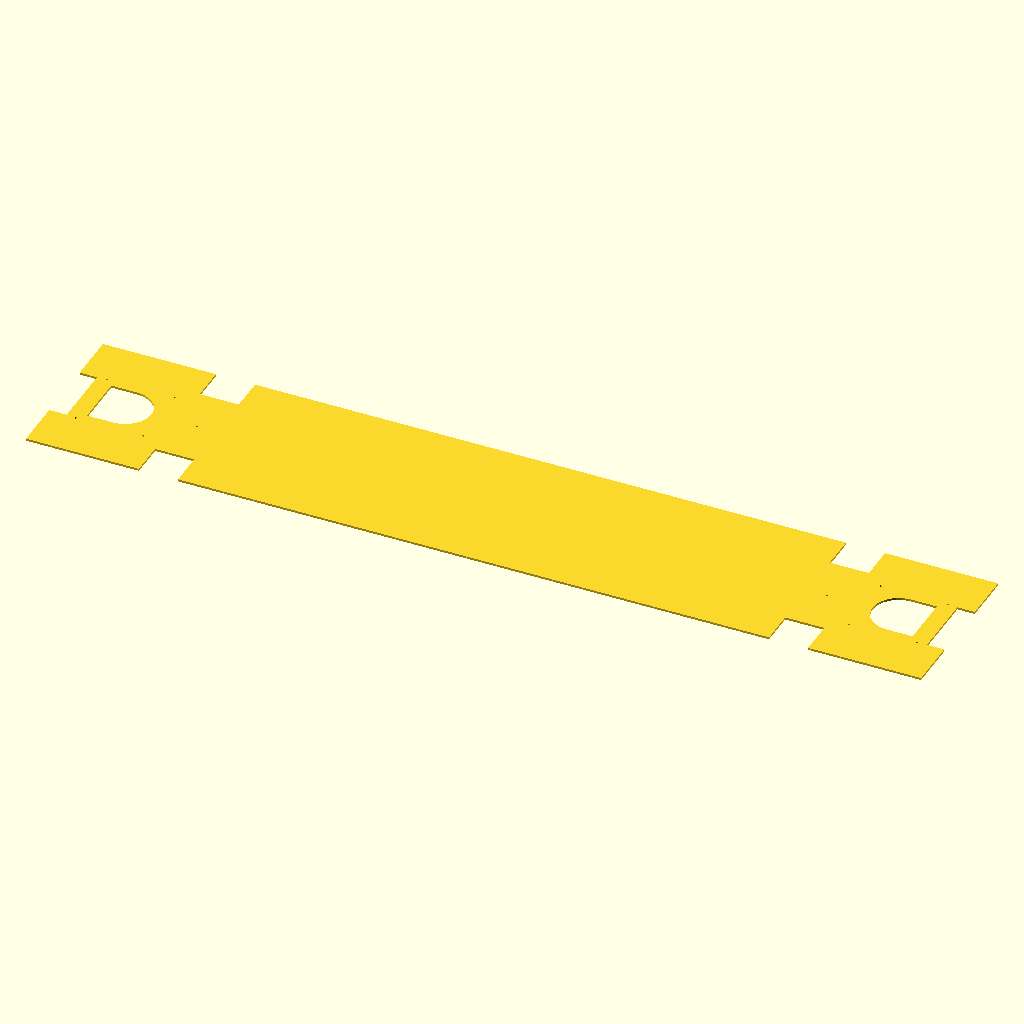
Cell 1: the model at its default parameters.
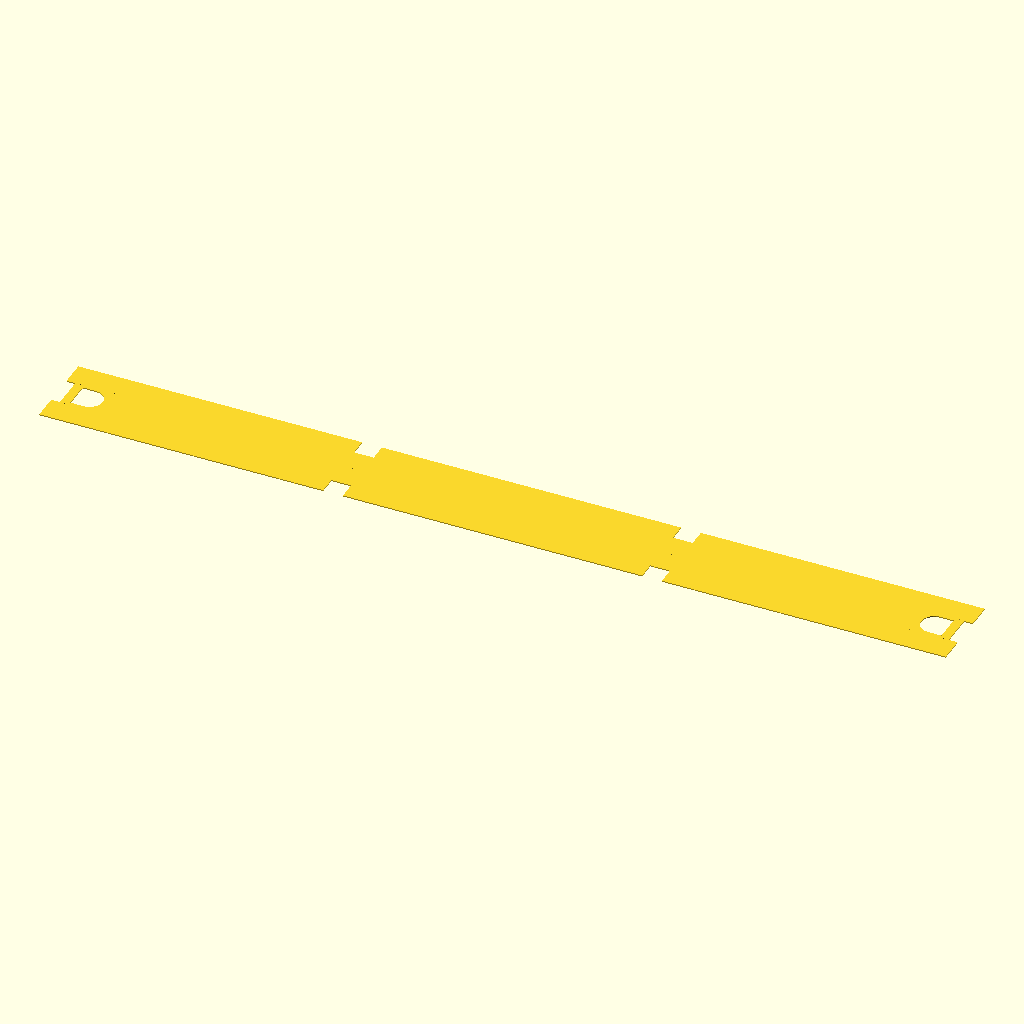
Cell 2 — x1 set to 824, the other parameters unchanged.
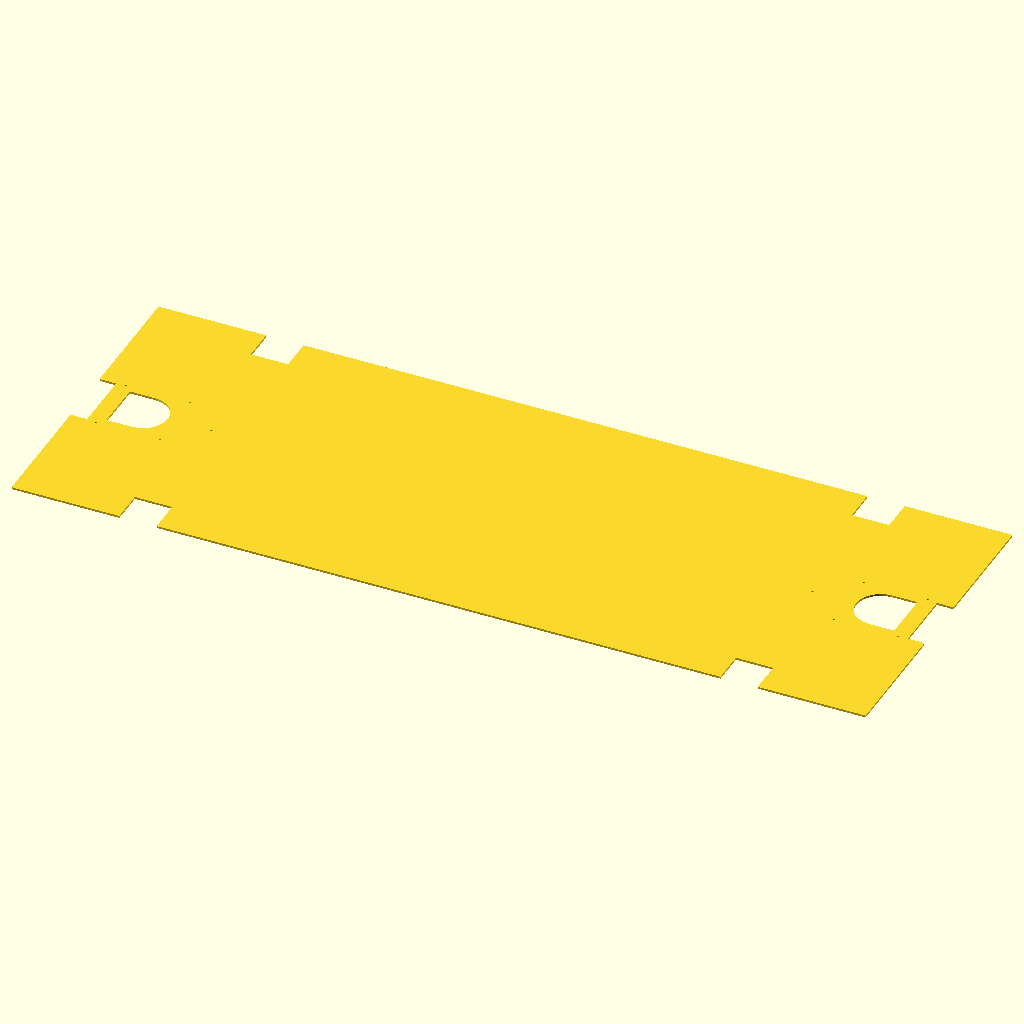
Cell 3: y1 = 152 (everything else at default).
The same orthographic view direction (rotation 55°, 0°, 25°; colour scheme Cornfield) for every cell, with the view re-fitted per cell, so scale and position can differ between cells.
The OpenSCAD source (sibrap/laser/frame2-bottom.scad):
include <frame0-config.scad>

// Рама для 3д-принтера SibRap
// под любую толщину оргстекла
// Генерируются чертежи в dxf-формате
// Для установки толщины отредактируйте файл frame0-config.scad

// габаритные размеры
// длина
x1 = 412;
// ширина
y1 = 76;
echo(str("Габариты: ",x1," x ",y1));

// диаметр отверстий под винты M3
d1 = 3;

// крепление двигателя NEMA17
// расстояние между отверстиями
dx = 31;
// расстояние от края до отверстий
x2 = 12.5;
// диаметр отверстия под посадку
d2 = 24;
// вырез под винты - ширина
x21 = d2/2;

// вырез под крепление направляющей Z
// длина
x3 = 17-dh/2;
// ширина
y3 = 30;

// вырез под раму
// длина
x4 = dh;
// ширина
y4 = 16;
// расстояние между осями вырезов по горизонтали
dx4 = 290+dh;
// диаметр отверстия под винт М5
d4 = 5;

module frame2_cut(d1,d4) {
    // крепление двигателя NEMA17
    translate([x2,(y1-dx)/2,0]) {
        cylinder(r=d1/2,h=dh,$fn=fn2);
        translate([dx,0,0])cylinder(r=d1/2,h=dh,$fn=fn2);
        translate([0,dx,0])cylinder(r=d1/2,h=dh,$fn=fn2);
        translate([dx,dx,0])cylinder(r=d1/2,h=dh,$fn=fn2);
        translate([dx/2,dx/2,0])cylinder(r=d2/2,h=dh);
        translate([(dx-x21)/2,dx/2,dh/2])cube([x21,d2,dh],true);
    }
    // вырез под крепление направляющей Z
    translate([0,(y1-y3)/2,0])cube([x3,y3,dh]);
    // вырез под раму
    translate([(x1-dx4)/2,0,0])cube([x4,y4,dh]);
    translate([(x1-dx4)/2,y1-y4,0])cube([x4,y4,dh]);
    // отверстие под винт
    translate([(x1-dx4+dh)/2,y1/2,0])cylinder(r=d4/2,h=dh);
}


module frame2_main(d1,d4) {
    difference() {
        cube([x1,y1,dh]);
        frame2_cut(d1,d4);
        translate([x1,0,0]) mirror([1,0,0]) frame2_cut(d1,d4);
    }
}

module frame2_laser() {
    d1_ = d1 < D_MIN ? 1 : d1;
    d4_ = d4 < D_MIN ? 1 : d4;
    frame2_main(d1_,d4_);
}

//projection() main(d1,d4);
projection() frame2_laser();
Parameter table extracted from the source (name, type, default, range or options):
x1: number, default 412
y1: number, default 76
d1: number, default 3
dx: number, default 31
x2: number, default 12.5
d2: number, default 24
y3: number, default 30
y4: number, default 16
d4: number, default 5
